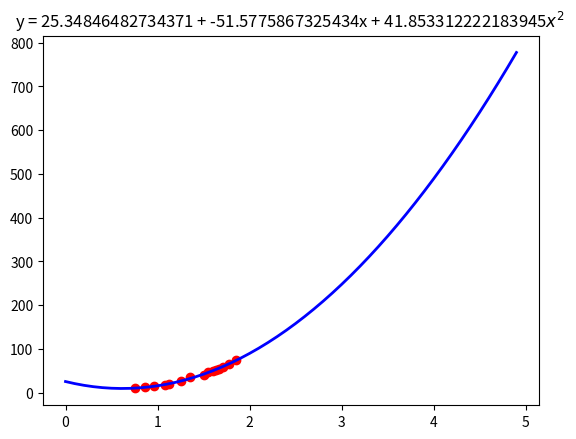

Recreate this plot in Python.
# -*- coding: utf-8 -*-
"""
Created on Sat May  2 22:39:02 2020

@author: HUAWEI
"""

import numpy as np  
import matplotlib.pyplot as plt 
  
# y = 2 + 3x + 4x^2 
#X = np.arange(0, 5, 0.1)  
#Z = [2 + 3 * x + 4 * x ** 2 for x in X]  
#Y = np.array([np.random.normal(z,3) for z in Z]) 
X = np.array([0.75,0.86,0.96,1.08,1.12,1.26,1.35,1.51,1.55,1.60,1.63,1.67,1.71,1.78,1.85])
Y = np.array([10,12,15,17,20,27,35,41,48,50,51,54,59,66,75])
#plt.plot(X, Y, 'ro')  
#plt.show()
# 生成系数矩阵A 
def gen_coefficient_matrix(X, Y):  
 N = len(X) 
 m = 3
 A = [] 
 # 计算每一个方程的系数 
 for i in range(m): 
  a = [] 
  # 计算当前方程中的每一个系数 
  for j in range(m): 
   a.append(sum(X ** (i+j))) 
  A.append(a) 
 return A 
  
# 计算方程组的右端向量b 
def gen_right_vector(X, Y):  
 N = len(X) 
 m = 3
 b = [] 
 for i in range(m): 
  b.append(sum(X**i * Y)) 
 return b 
  
A = gen_coefficient_matrix(X, Y)  
b = gen_right_vector(X, Y) 
  
a0, a1, a2 = np.linalg.solve(A, b)
_X = np.arange(0, 5, 0.1)  
_Y = np.array([a0 + a1*x + a2*x**2 for x in _X]) 
  
plt.plot(X, Y, 'ro', _X, _Y, 'b', linewidth=2)  
plt.title("y = {} + {}x + {}$x^2$ ".format(a0, a1, a2))  
plt.show()